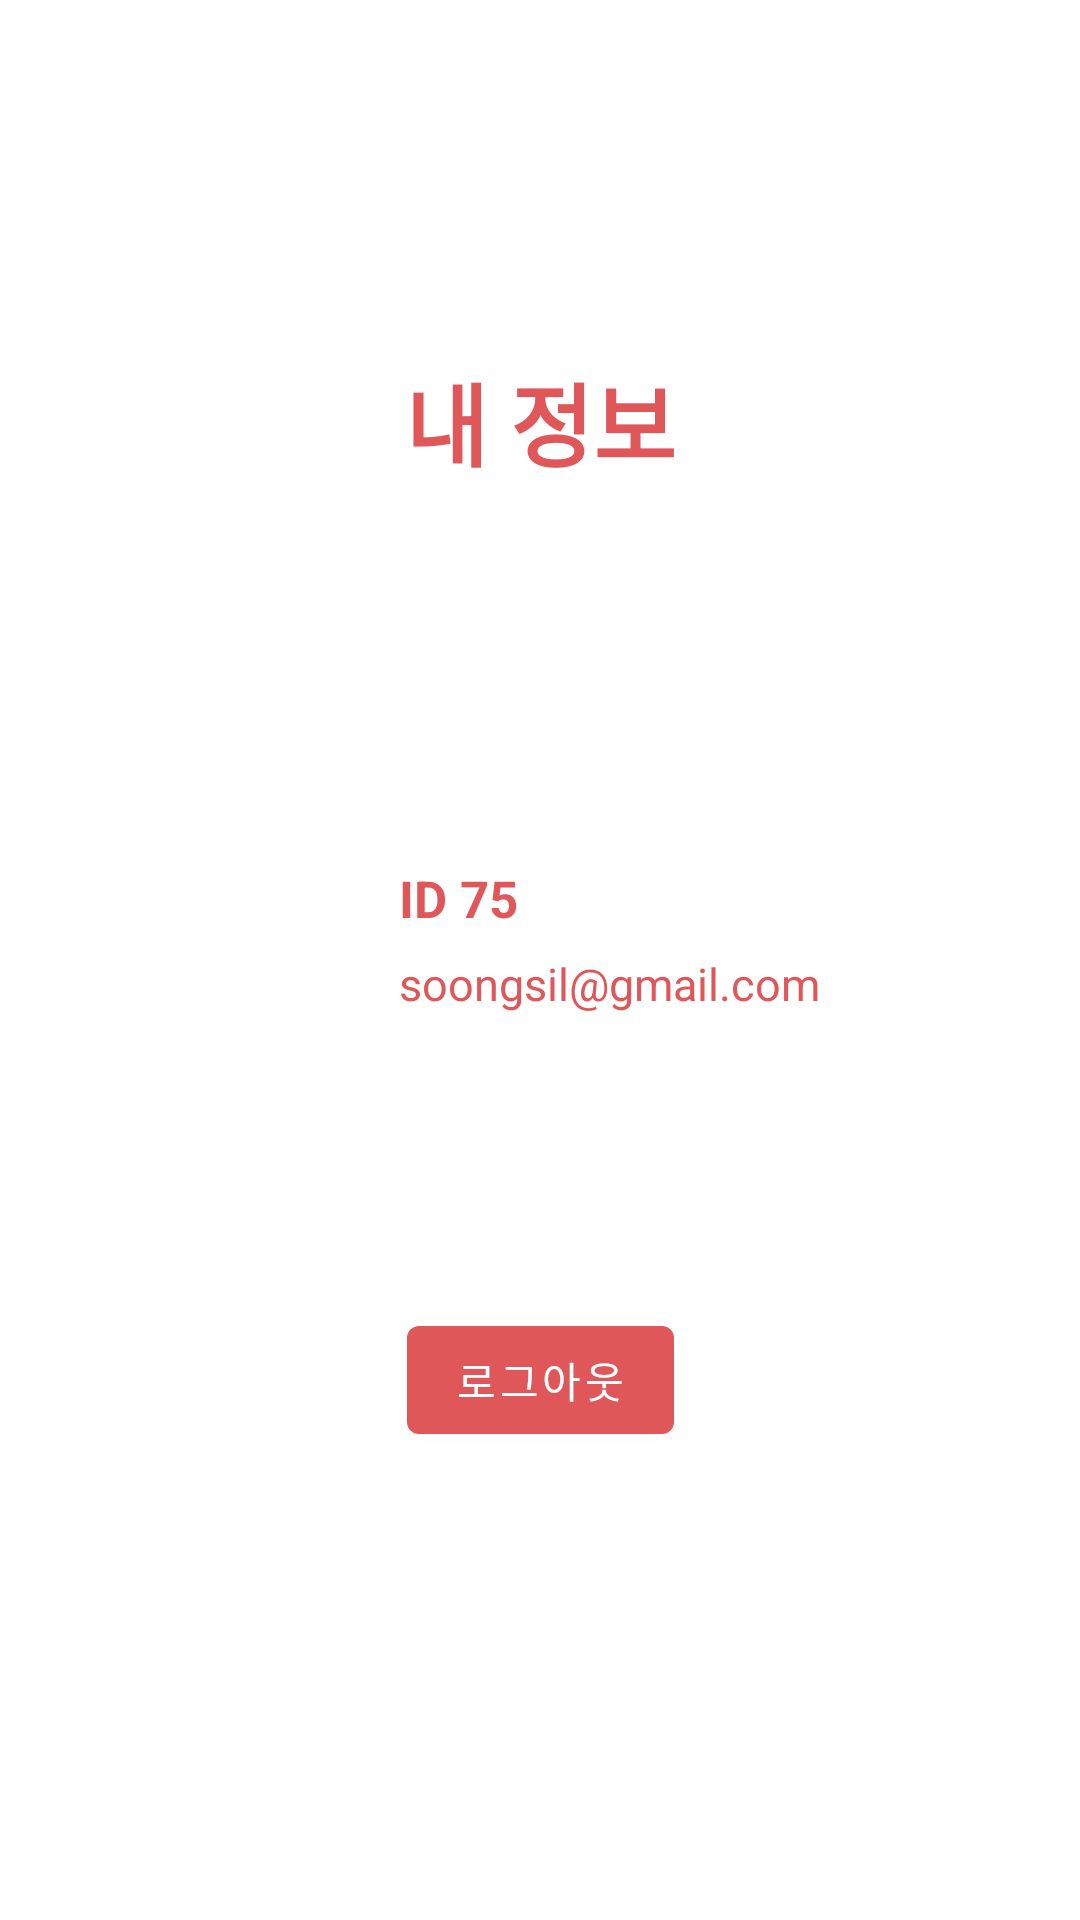

Produce the Android XML layout that renders to this screen, including the resource entries it uses.
<!-- AndroidManifest.xml: application theme Theme.EATSSU -->
<!-- res/layout/fragment_mypage.xml -->
<?xml version="1.0" encoding="utf-8"?>
<FrameLayout xmlns:android="http://schemas.android.com/apk/res/android"
    xmlns:tools="http://schemas.android.com/tools"
    android:layout_width="match_parent"
    android:layout_height="match_parent"
    xmlns:app="http://schemas.android.com/apk/res-auto"
    tools:context=".MypageFragment">

    <androidx.constraintlayout.widget.ConstraintLayout
        android:layout_width="match_parent"
        android:layout_height="match_parent"
        android:weightSum="5"
        android:orientation="vertical"
        android:backgroundTint="@color/main"
        app:layout_constraintTop_toBottomOf="@id/tv_eat_ssu">

        <TextView
            android:id="@+id/mypage"
            android:layout_width="wrap_content"
            android:layout_height="wrap_content"
            android:layout_weight="3"
            android:gravity="center"
            android:text="내 정보"
            android:textColor="@color/main"
            android:textSize="30dp"
            android:textStyle="bold"
            app:layout_constraintBottom_toTopOf="@+id/linearLayout"
            app:layout_constraintEnd_toEndOf="parent"
            app:layout_constraintStart_toStartOf="parent"
            app:layout_constraintTop_toTopOf="parent" />

        <LinearLayout
            android:id="@+id/linearLayout"
            android:layout_width="match_parent"
            android:layout_height="wrap_content"
            android:orientation="vertical"
            app:layout_constraintBottom_toBottomOf="parent"
            app:layout_constraintTop_toTopOf="parent">

            <LinearLayout
                android:layout_width="match_parent"
                android:layout_height="wrap_content"
                android:gravity="center"
                android:orientation="horizontal"
                android:weightSum="10">

                <ImageView
                    android:layout_width="80dp"
                    android:layout_height="80dp"
                    android:layout_weight="1"
                    android:src="@drawable/ic_baseline_person_24"
                    app:tint="@color/main" />

                <LinearLayout
                    android:layout_width="wrap_content"
                    android:layout_height="match_parent"
                    android:layout_weight="5"
                    android:orientation="vertical">

                    <TextView
                        android:id="@+id/tv_mp_id"
                        android:layout_width="wrap_content"
                        android:layout_height="wrap_content"
                        android:layout_marginStart="16dp"
                        android:layout_marginTop="8dp"
                        android:text="ID 75"
                        android:textColor="@color/main"
                        android:textSize="17dp"
                        android:textStyle="bold" />


                    <TextView
                        android:id="@+id/tv_mp_email"
                        android:layout_width="wrap_content"
                        android:layout_height="wrap_content"
                        android:layout_marginStart="16dp"
                        android:layout_marginTop="7dp"
                        android:text="soongsil@gmail.com"
                        android:textColor="@color/main"
                        android:textSize="15dp"/>
                </LinearLayout>
            </LinearLayout>


        </LinearLayout>

        <Button
            android:id="@+id/sign_out_button"
            android:layout_width="wrap_content"
            android:layout_height="wrap_content"
            android:text="로그아웃"
            app:layout_constraintBottom_toBottomOf="parent"
            app:layout_constraintEnd_toEndOf="parent"
            app:layout_constraintStart_toStartOf="parent"
            app:layout_constraintTop_toTopOf="@+id/linearLayout" />
    </androidx.constraintlayout.widget.ConstraintLayout>
</FrameLayout>
<!-- resources referenced by this layout -->
<resources>
  <color name="main">#DF5758</color>
  <style name="Theme.EATSSU" parent="Theme.MaterialComponents.DayNight.DarkActionBar">
          
          <item name="colorPrimary">@color/main</item>
          <item name="colorPrimaryVariant">@color/white</item>
          <item name="colorOnPrimary">@color/white</item>
          <item name="windowActionBar">false</item>
          <item name="windowNoTitle">true</item>
          
          <item name="colorSecondary">@color/teal_200</item>
          <item name="colorSecondaryVariant">@color/teal_700</item>
          <item name="colorOnSecondary">@color/white</item>
          
          <item name="android:statusBarColor" tools:targetApi="l">?attr/colorPrimaryVariant</item>
          
      </style>
  <color name="white">#FFFFFFFF</color>
  <color name="teal_200">#FF03DAC5</color>
  <color name="teal_700">#FF018786</color>
</resources>
